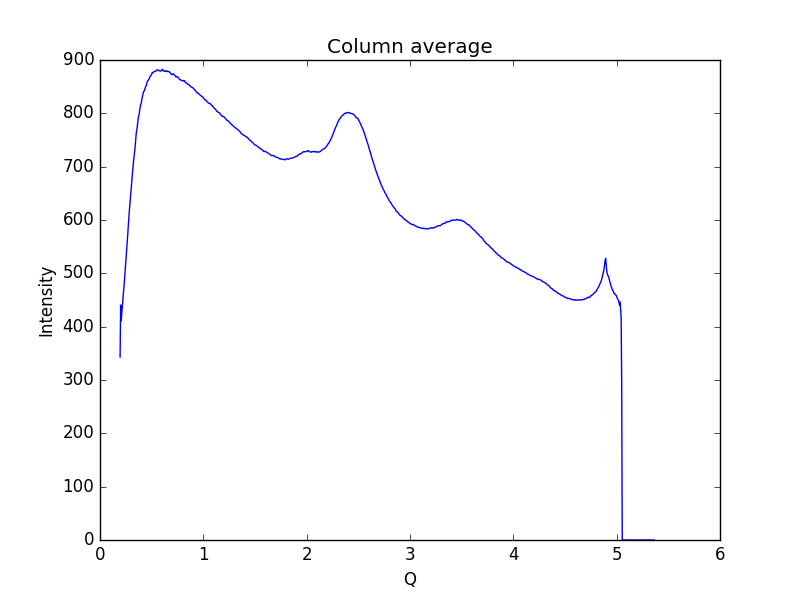

Source data for this figure (header and first rows):
0.19448614755544588, 343.122
0.1997, 440.6
0.2048, 410.6
0.21, 422.7
0.2152, 432.6
0.2204, 446
0.2255, 460.7
0.2307, 473.3
0.2359, 484.8
0.2411, 498.5
0.2462, 514
0.2514, 527.3
0.2566, 541
0.2618, 556
0.2669, 568.5
0.2721, 584.6
0.2773, 601
0.2825, 613.8
0.2876, 626.1
0.2928, 637.2
0.298, 650
0.3032, 664.1
0.3083, 675.8
0.3135, 686.6
0.3187, 698.3
0.3239, 708.9
0.329, 718
0.3342, 727.3
0.3394, 735.7
0.3446, 748.8
0.3497, 760.6
0.3549, 768.3
0.3601, 774.1
0.3653, 783.2
0.3704, 791.4
0.3756, 795.4
0.3808, 800.4
0.386, 808.5
0.3911, 814.1
0.3963, 817.7
0.4015, 821.8
0.4067, 827.9
0.4118, 832.1
0.417, 835.6
0.4222, 841
0.4274, 841.7
0.4325, 844.1
0.4377, 847.7
0.4429, 850.5
0.4481, 852.2
0.4532, 856.7
0.4584, 860.5
0.4636, 861.5
0.4688, 862
0.4739, 864.2
0.4791, 866.5
0.4843, 868.3
0.4895, 870.9
0.4946, 871.4
0.4998, 873
0.505, 876.4
... 939 more rows
